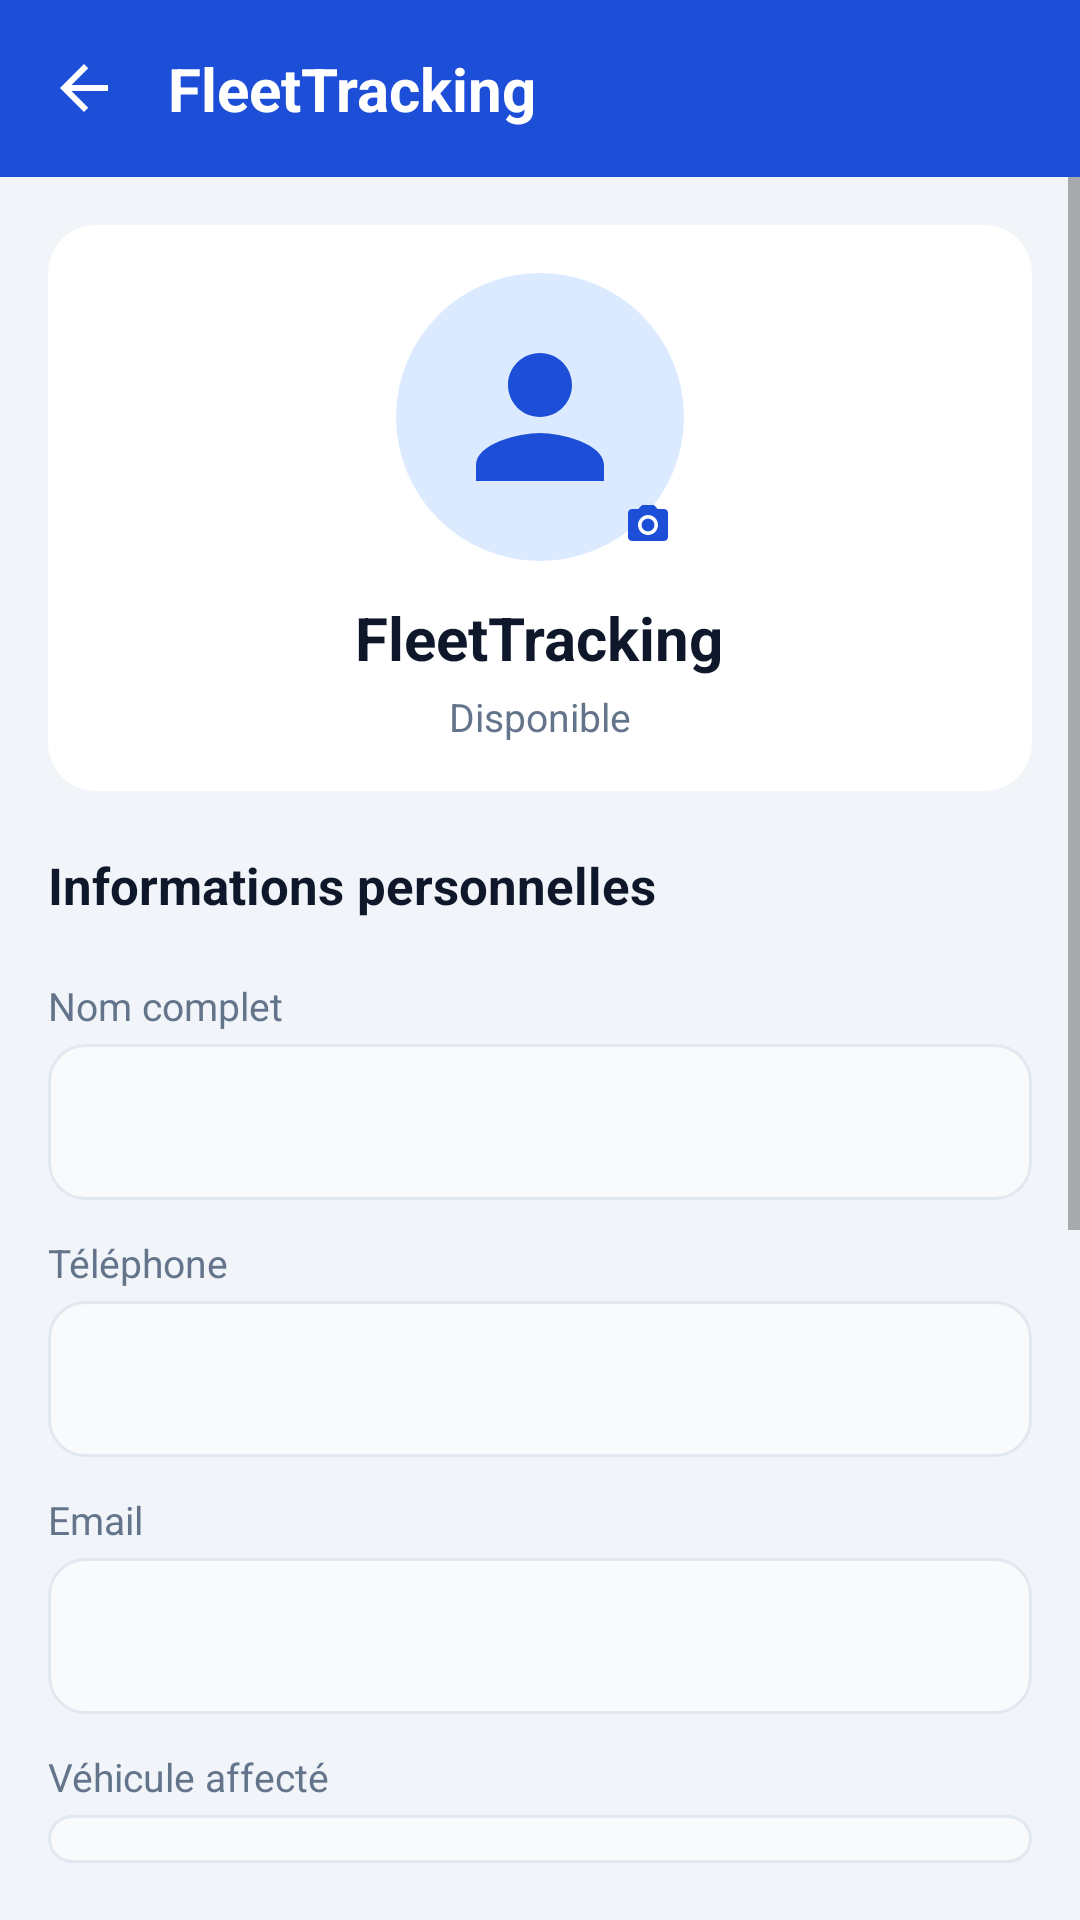

Write the Android layout XML for this screen, with the resource values it uses.
<!-- AndroidManifest.xml: activity theme Theme.FleetTracking.NoActionBar -->
<!-- res/layout/activity_chauffeur_details.xml -->
<?xml version="1.0" encoding="utf-8"?>
<LinearLayout xmlns:android="http://schemas.android.com/apk/res/android"
    android:layout_width="match_parent"
    android:layout_height="match_parent"
    android:orientation="vertical"
    android:background="@color/screen_bg">

    <include layout="@layout/toolbar_back" />

    <ScrollView
        android:layout_width="match_parent"
        android:layout_height="0dp"
        android:layout_weight="1"
        android:fillViewport="true">

        <LinearLayout
            android:layout_width="match_parent"
            android:layout_height="wrap_content"
            android:orientation="vertical"
            android:padding="@dimen/space_l">

            <LinearLayout
                android:layout_width="match_parent"
                android:layout_height="wrap_content"
                android:orientation="vertical"
                android:gravity="center_horizontal"
                android:background="@drawable/bg_card"
                android:padding="@dimen/space_l"
                android:layout_marginBottom="@dimen/space_l">

                <FrameLayout
                    android:id="@+id/btn_change_photo"
                    android:layout_width="@dimen/avatar_l"
                    android:layout_height="@dimen/avatar_l">

                    <ImageView
                        android:id="@+id/img_chauffeur"
                        android:layout_width="match_parent"
                        android:layout_height="match_parent"
                        android:background="@drawable/bg_circle_pale"
                        android:padding="@dimen/space_l"
                        android:scaleType="centerCrop"
                        android:src="@drawable/ic_person"
                        android:tint="@color/primary"
                        android:contentDescription="@string/cd_avatar" />

                    <ImageView
                        android:layout_width="@dimen/icon_m"
                        android:layout_height="@dimen/icon_m"
                        android:layout_gravity="bottom|end"
                        android:src="@drawable/ic_camera"
                        android:tint="@color/primary"
                        android:background="@drawable/bg_circle_white"
                        android:padding="@dimen/space_xs"
                        android:contentDescription="@string/cd_camera" />
                </FrameLayout>

                <TextView
                    android:id="@+id/text_chauffeur_name"
                    style="@style/TextTitle"
                    android:layout_width="wrap_content"
                    android:layout_height="wrap_content"
                    android:layout_marginTop="@dimen/space_m"
                    android:text="@string/app_name" />

                <TextView
                    android:id="@+id/text_chauffeur_status"
                    style="@style/TextSecondary"
                    android:layout_width="wrap_content"
                    android:layout_height="wrap_content"
                    android:layout_marginTop="@dimen/space_xs"
                    android:text="@string/status_available" />
            </LinearLayout>

            
            <TextView
                style="@style/SectionLabel"
                android:layout_width="wrap_content"
                android:layout_height="wrap_content"
                android:layout_marginTop="@dimen/space_xs"
                android:text="@string/profile_personal_info" />

            <TextView style="@style/FieldLabel"
                android:layout_width="wrap_content" android:layout_height="wrap_content"
                android:text="@string/label_fullname" />
            <EditText android:id="@+id/input_name" style="@style/Input"
                android:inputType="textPersonName" android:autofillHints="name" />

            <TextView style="@style/FieldLabel"
                android:layout_width="wrap_content" android:layout_height="wrap_content"
                android:text="@string/label_phone" />
            <EditText android:id="@+id/input_phone" style="@style/Input"
                android:inputType="phone" android:autofillHints="phone" />

            <TextView style="@style/FieldLabel"
                android:layout_width="wrap_content" android:layout_height="wrap_content"
                android:text="@string/label_email" />
            <EditText android:id="@+id/input_email" style="@style/Input"
                android:inputType="textEmailAddress" android:autofillHints="emailAddress" />

            <TextView style="@style/FieldLabel"
                android:layout_width="wrap_content" android:layout_height="wrap_content"
                android:text="@string/label_assigned_vehicle" />
            <Spinner
                android:id="@+id/spinner_vehicle"
                android:layout_width="match_parent"
                android:layout_height="wrap_content"
                android:layout_marginBottom="@dimen/space_s"
                android:background="@drawable/bg_input"
                android:padding="@dimen/space_s" />

            <TextView style="@style/FieldLabel"
                android:layout_width="wrap_content" android:layout_height="wrap_content"
                android:text="@string/label_license" />
            <EditText android:id="@+id/input_license" style="@style/Input"
                android:inputType="text" android:autofillHints="" />

            
            <TextView
                style="@style/SectionLabel"
                android:layout_width="wrap_content"
                android:layout_height="wrap_content"
                android:text="@string/section_credentials" />

            <TextView style="@style/FieldLabel"
                android:layout_width="wrap_content" android:layout_height="wrap_content"
                android:text="@string/label_login" />
            <EditText android:id="@+id/input_login" style="@style/Input"
                android:inputType="text" android:autofillHints="username" />

            <TextView style="@style/FieldLabel"
                android:layout_width="wrap_content" android:layout_height="wrap_content"
                android:text="@string/label_password" />
            <EditText android:id="@+id/input_password" style="@style/Input"
                android:inputType="textPassword" android:autofillHints="password" />

            <com.google.android.material.button.MaterialButton
                android:id="@+id/btn_save"
                style="@style/PrimaryButton"
                android:layout_marginTop="@dimen/space_xl"
                android:text="@string/save_changes" />
        </LinearLayout>
    </ScrollView>
</LinearLayout>
<!-- res/layout/toolbar_back.xml (included above) -->
<?xml version="1.0" encoding="utf-8"?>
<LinearLayout xmlns:android="http://schemas.android.com/apk/res/android"
    android:layout_width="match_parent"
    android:layout_height="wrap_content"
    android:background="@color/primary"
    android:orientation="horizontal"
    android:gravity="center_vertical"
    android:paddingTop="@dimen/space_l"
    android:paddingBottom="@dimen/space_l"
    android:paddingStart="@dimen/space_l"
    android:paddingEnd="@dimen/space_l">

    <ImageView
        android:id="@+id/btn_back"
        android:layout_width="@dimen/icon_m"
        android:layout_height="@dimen/icon_m"
        android:src="@drawable/ic_back"
        android:contentDescription="@string/cd_back"
        android:tint="@color/white" />

    <TextView
        android:id="@+id/toolbar_title"
        style="@style/ToolbarTitle"
        android:layout_width="0dp"
        android:layout_height="wrap_content"
        android:layout_weight="1"
        android:layout_marginStart="@dimen/space_l"
        android:text="@string/app_name" />

    <ImageView
        android:id="@+id/btn_delete"
        android:layout_width="@dimen/icon_m"
        android:layout_height="@dimen/icon_m"
        android:layout_marginEnd="@dimen/space_l"
        android:src="@drawable/ic_delete"
        android:visibility="gone"
        android:contentDescription="Supprimer"
        android:tint="@color/white" />

    <ImageView
        android:id="@+id/btn_action"
        android:layout_width="@dimen/icon_m"
        android:layout_height="@dimen/icon_m"
        android:src="@drawable/ic_more"
        android:visibility="gone"
        android:contentDescription="@string/cd_profile"
        android:tint="@color/white" />
</LinearLayout>
<!-- resources referenced by this layout -->
<resources>
  <color name="primary">#1D4ED8</color>
  <color name="screen_bg">#F1F5F9</color>
  <color name="white">#FFFFFF</color>
  <dimen name="avatar_l">96dp</dimen>
  <dimen name="icon_m">24dp</dimen>
  <dimen name="space_l">16dp</dimen>
  <dimen name="space_m">12dp</dimen>
  <dimen name="space_s">8dp</dimen>
  <dimen name="space_xl">20dp</dimen>
  <dimen name="space_xs">4dp</dimen>
  <!-- drawable bg_card (drawable) -->
  <?xml version="1.0" encoding="utf-8"?>
  <shape xmlns:android="http://schemas.android.com/apk/res/android" android:shape="rectangle">
      <solid android:color="@color/card_bg" />
      <corners android:radius="@dimen/radius_l" />
  </shape>
  <!-- drawable bg_circle_pale (drawable) -->
  <?xml version="1.0" encoding="utf-8"?>
  <shape xmlns:android="http://schemas.android.com/apk/res/android" android:shape="oval">
      <solid android:color="@color/primary_pale" />
  </shape>
  <!-- drawable bg_input (drawable) -->
  <?xml version="1.0" encoding="utf-8"?>
  <shape xmlns:android="http://schemas.android.com/apk/res/android" android:shape="rectangle">
      <solid android:color="@color/input_bg" />
      <corners android:radius="@dimen/radius_m" />
      <stroke android:width="@dimen/stroke_width" android:color="@color/input_stroke" />
  </shape>
  <string name="app_name">FleetTracking</string>
  <string name="cd_avatar">Avatar</string>
  <string name="cd_back">Retour</string>
  <string name="cd_camera">Appareil photo</string>
  <string name="cd_profile">Profil</string>
  <string name="label_assigned_vehicle">Véhicule affecté</string>
  <string name="label_email">Email</string>
  <string name="label_fullname">Nom complet</string>
  <string name="label_license">Numéro de permis</string>
  <string name="label_login">Identifiant</string>
  <string name="label_password">Mot de passe</string>
  <string name="label_phone">Téléphone</string>
  <string name="profile_personal_info">Informations personnelles</string>
  <string name="save_changes">Enregistrer les modifications</string>
  <string name="section_credentials">Identifiants de connexion</string>
  <string name="status_available">Disponible</string>
  <style name="FieldLabel">
          <item name="android:textColor">@color/text_secondary</item>
          <item name="android:textSize">@dimen/text_small</item>
          <item name="android:layout_marginBottom">@dimen/space_xs</item>
          <item name="android:layout_marginTop">@dimen/space_m</item>
      </style>
  <style name="TextSecondary">
          <item name="android:textColor">@color/text_secondary</item>
          <item name="android:textSize">@dimen/text_small</item>
      </style>
  <style name="TextTitle">
          <item name="android:textColor">@color/text_primary</item>
          <item name="android:textSize">@dimen/text_title</item>
          <item name="android:textStyle">bold</item>
      </style>
  <style name="ToolbarTitle">
          <item name="android:textColor">@color/text_on_primary</item>
          <item name="android:textSize">@dimen/text_title</item>
          <item name="android:textStyle">bold</item>
      </style>
  <style name="Theme.FleetTracking.NoActionBar">
          <item name="windowActionBar">false</item>
          <item name="windowNoTitle">true</item>
      </style>
  <color name="card_bg">#FFFFFF</color>
  <dimen name="radius_l">16dp</dimen>
  <color name="primary_pale">#DBEAFE</color>
  <color name="input_bg">#F8FAFC</color>
  <dimen name="radius_m">12dp</dimen>
  <dimen name="stroke_width">1dp</dimen>
  <color name="input_stroke">#E2E8F0</color>
  <color name="text_secondary">#64748B</color>
  <dimen name="text_small">13sp</dimen>
  <dimen name="input_height">52dp</dimen>
  <color name="text_primary">#0F172A</color>
  <color name="text_tertiary">#94A3B8</color>
  <dimen name="text_body">15sp</dimen>
  <dimen name="button_height">52dp</dimen>
  <color name="text_on_primary">#FFFFFF</color>
  <dimen name="text_subtitle">17sp</dimen>
  <dimen name="text_title">20sp</dimen>
</resources>
